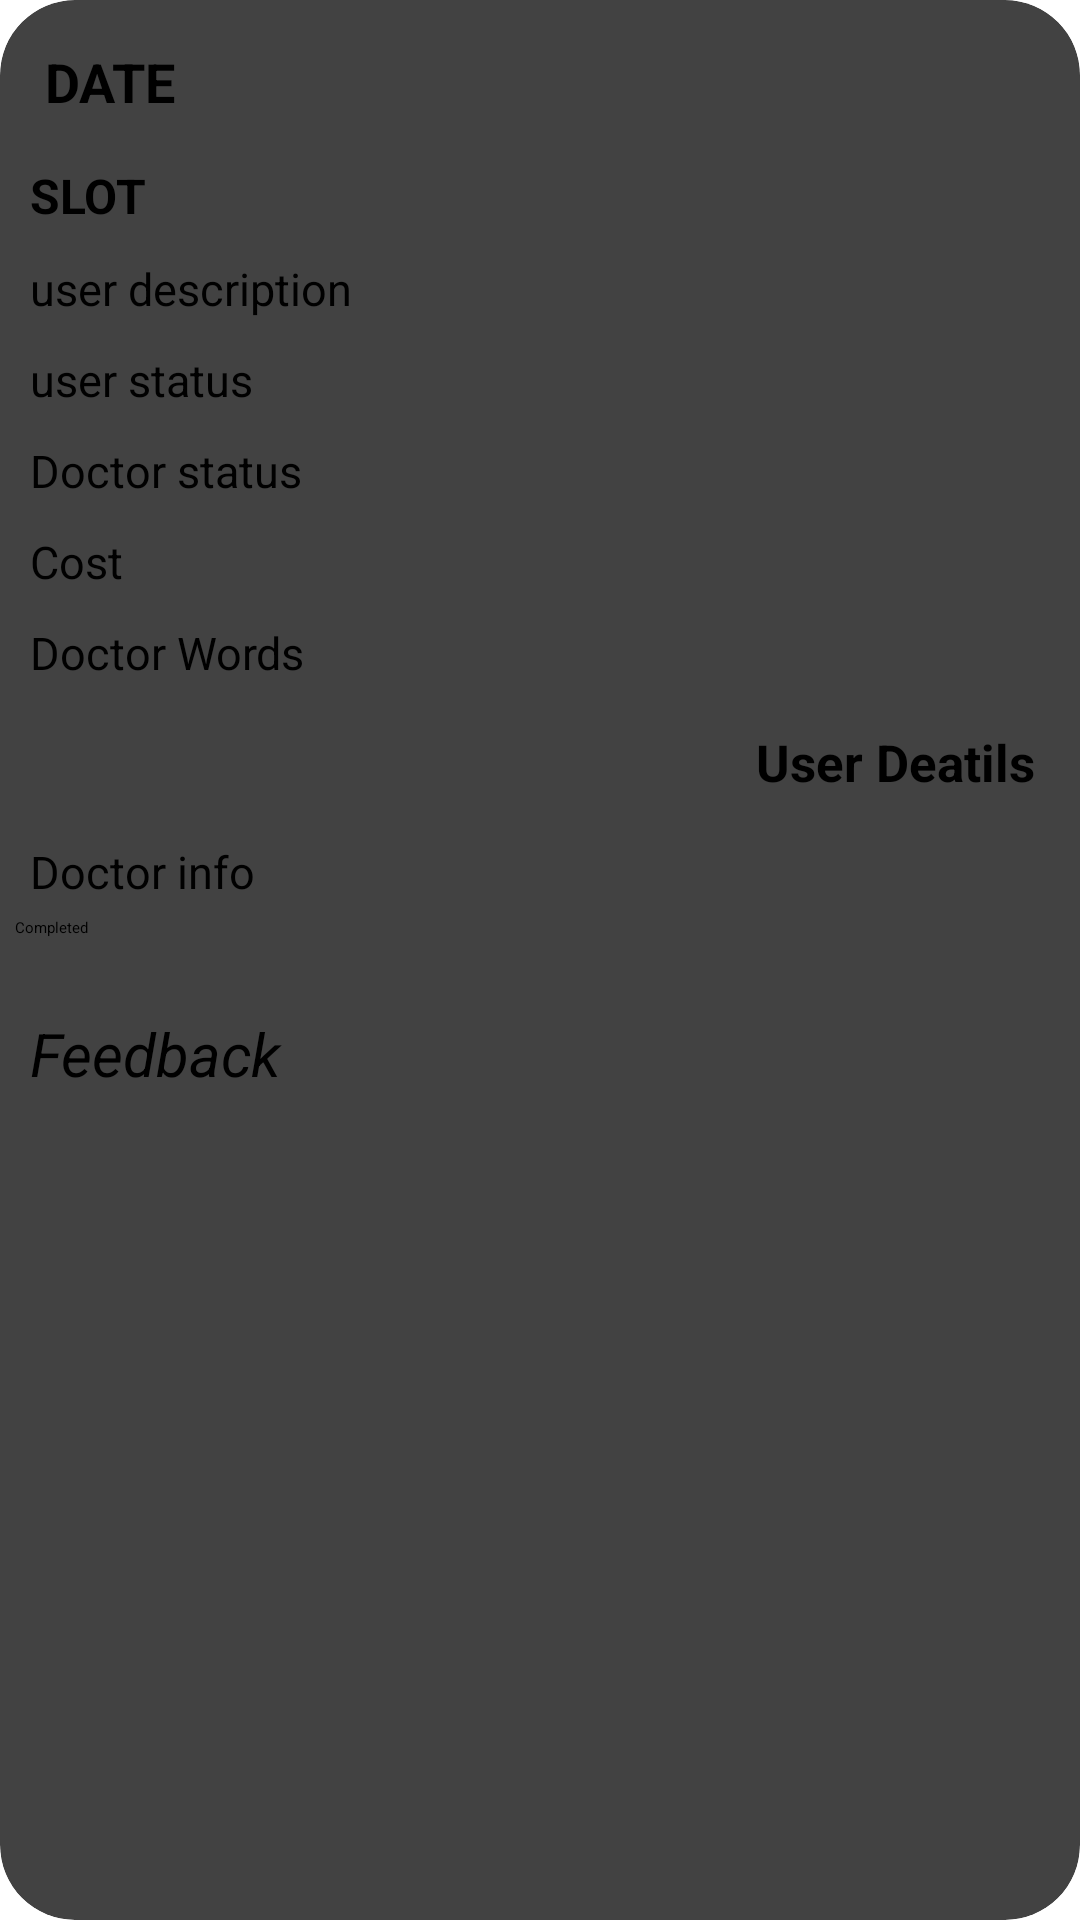

Produce the Android XML layout that renders to this screen, including the resource entries it uses.
<!-- AndroidManifest.xml: application theme Theme.SKINSMART -->
<!-- res/layout/cardhoshostory.xml -->
<?xml version="1.0" encoding="utf-8"?>

<androidx.cardview.widget.CardView xmlns:android="http://schemas.android.com/apk/res/android"
    android:layout_width="match_parent"
    android:layout_height="wrap_content"
    xmlns:app="http://schemas.android.com/apk/res-auto"
    app:cardCornerRadius="25dp"
    app:cardElevation="5dp"
    android:layout_margin="10dp">

    <LinearLayout
        android:layout_width="match_parent"
        android:layout_height="match_parent"
        android:orientation="vertical"
        android:padding="5dp">


        <TextView
            android:id="@+id/tvdate"
            android:layout_width="match_parent"
            android:layout_height="wrap_content"
            android:text="Date"
            android:textAllCaps="true"
            android:textSize="18sp"
            android:textStyle="bold"
            android:padding="10dp"
            android:textColor="@color/black"/>

        <TextView
            android:id="@+id/tvslot"
            android:layout_width="match_parent"
            android:layout_height="wrap_content"
            android:text="Slot"
            android:textAllCaps="true"
            android:textSize="16sp"
            android:textStyle="bold"
            android:padding="5dp"
            android:textColor="@color/black"/>


        <TextView
            android:id="@+id/tvusedescri"
            android:layout_width="match_parent"
            android:layout_height="wrap_content"
            android:text="user description"
            android:textSize="15sp"
            android:padding="5dp"
            android:textColor="@color/black"/>

        <TextView
            android:id="@+id/tvustatus"
            android:layout_width="match_parent"
            android:layout_height="wrap_content"
            android:text="user status"
            android:textSize="15sp"
            android:padding="5dp"
            android:textColor="@color/black"/>

        <TextView
            android:id="@+id/tvdstatus"
            android:layout_width="match_parent"
            android:layout_height="wrap_content"
            android:text="Doctor status"
            android:textSize="15sp"

            android:padding="5dp"
            android:textColor="@color/black"/>

        <TextView
            android:id="@+id/tvcost"
            android:layout_width="match_parent"
            android:layout_height="wrap_content"
            android:text="Cost"
            android:textSize="15sp"
            android:padding="5dp"
            android:textColor="@color/black"/>

        <TextView
            android:id="@+id/tvddescription"
            android:layout_width="match_parent"
            android:layout_height="wrap_content"
            android:text="Doctor Words"
            android:textSize="15sp"
            android:padding="5dp"
            android:textColor="@color/black"/>


        <TextView
            android:id="@+id/tvdoctordeatils"
            android:layout_width="match_parent"
            android:layout_height="wrap_content"
            android:text="User Deatils"
            android:gravity="right"
            android:textSize="17sp"
            android:textStyle="bold"
            android:padding="10dp"
            android:textColor="@color/black"/>

        <TextView
            android:id="@+id/tvdoctorinfo"
            android:layout_width="match_parent"
            android:layout_height="wrap_content"
            android:text="Doctor info"
            android:textSize="15sp"
            android:padding="5dp"
            android:textColor="@color/black"/>


        <Button
            android:id="@+id/btncompleted"
            android:layout_width="match_parent"
            android:layout_height="wrap_content"
            android:backgroundTint="@color/edit"
            android:text="Completed"/>


        <LinearLayout
            android:id="@+id/linearfeed"
            android:layout_width="match_parent"
            android:layout_height="wrap_content"
            android:orientation="vertical">


            <RatingBar
                android:id="@+id/ratingbar"
                android:layout_width="wrap_content"
                android:layout_height="wrap_content"
                android:numStars="5"
                android:layout_margin="10dp"
                android:stepSize="0.1"
                android:rating="0.0"/>


            <TextView
                android:id="@+id/tvfeedback"
                android:layout_width="match_parent"
                android:layout_height="wrap_content"
                android:layout_margin="5dp"
                android:text="Feedback"
                android:textColor="@color/black"
                android:textStyle="italic"
                android:textSize="20sp"/>

        </LinearLayout>

    </LinearLayout>

</androidx.cardview.widget.CardView>
<!-- resources referenced by this layout -->
<resources>

  <!-- not gathered from this repository: default colours our renderer supplied (Android Studio template values) -->
  <color name="black">#FF000000</color>
</resources>
